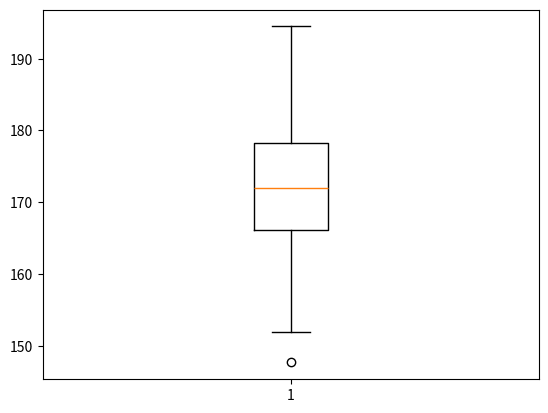

Generate this figure with matplotlib:
import numpy as np
import matplotlib.pyplot as plt

# normal distribution with
# mean=172, standard_deviation=8,
# and 300 heights to be generated
heights = np.random.normal(172, 8, 300)

plt.boxplot(heights)

plt.show()
